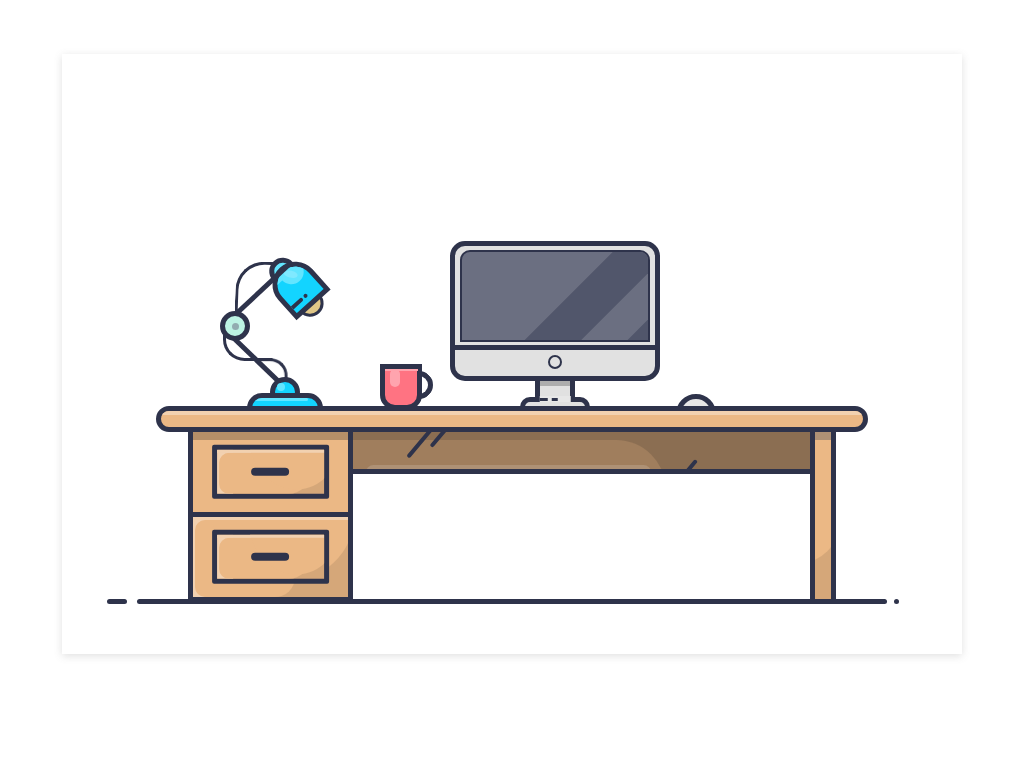

Recreate this image using only HTML and CSS.

<!-- file: index.html -->
<!DOCTYPE html>
<html lang="en">

<head>
  <meta charset="UTF-8">
  <meta name="viewport" content="width=device-width, initial-scale=1.0">
  <meta name="description" content="Draw with html and css [ desktop, pc, red cube, lamp, desk, cabinets ] ">
  <meta name="author" content="Moamal Alaa">
  <title>Draw desktop with CSS</title>
  <link rel="stylesheet" href="styles.css">
</head>

<body>
  <div class="container">
    <div class="frame">


      <div class="desktop">
        <div class="mouse"></div>

        <div class="screen">
          <div class="screen-case">
            <div class="the-screen"></div>
            <div class="bottom"></div>
          </div>
          <div class="stander"></div>
          <div class="stander-bottom"></div>
          <div class="line-effect"></div>
        </div>

        <div class="red-cube">
          <div class="shadow-effect"></div>
        </div>

        <div class="desk-lamp">
          <div class="lamp-base"></div>

          <div class="circle-base"></div>

          <div class="stand">
            <div class="inner-circle"></div>
          </div>

          <div class="light-holder-container">
            <div class="light-holder">
              <div class="lines"></div>
              <div class="light-effect"></div>
            </div>
            <div class="light-holder-back"></div>
            <div class="lamp-light"></div>
          </div>

          <div class="wires-structure">
            <div class="top"></div>
            <div class="left-bottom"></div>
            <div class="right-bottom"></div>
          </div>
        </div>
      </div>


      <div class="desk">
        <div class="right-wood"></div>
        <div class="desktop-wood"></div>

        <div class="brown-wood">
          <div class="lines"></div>
          <div class="shadow-effect"></div>
        </div>

        <div class="cabinet top">
          <div class="shadow-effect"></div>
          <div class="cabinet-door">
            <div class="the-handle"></div>
            <div class="shadow-effect"></div>
            <div class="shadow-effect-two"></div>
          </div>
        </div>

        <div class="cabinet bottom">
          <div class="shadow-effect"></div>
          <div class="shadow-effect-two"></div>
          <div class="cabinet-door">
            <div class="the-handle"></div>
            <div class="shadow-effect"></div>
            <div class="shadow-effect-two"></div>
          </div>
        </div>
      </div>


      <div class="underline"></div>
    </div>
  </div>

</body>

</html>

/* file: styles.css */
*,
*::before,
*::after {
  margin: 0;
  padding: 0;
  box-sizing: border-box;
}

body {
  font-family: Arial, Helvetica, sans-serif;
}

:root {
  --blue-gray: #2e334b;
  --light-blue-gray: #51566b;
  --very-light-blue-gray: #6b6f81;
  --light-orange: #ebb885;
  --very-light-orange: #f2d1b0;
  --tan: #d5a779;
  --brown: #8b6e52;
  --light-brown: #a07e5d;
  --very-light-brown: #ae9175;
  --brown-level2: #b58f68;
  --rose: #ff7382;
  --pink: #ffa4ae;
  --light-gray: #adadad;
  --very-light-gray: #e7e7e7;
  --very-light-gray-level2: #e1e1e1;
  --aqua: #13d4ff;
  --light-sky-blue: #80e9ff;
  --sky-blue: #62e5ff;
  --light-green: #bdf4e4;
  --teal: #92adb0;
  --light-yellow: #e0c787;
  --border-thick: 5px;
}

.container {
  width: 90%;
  margin: 0 auto;
  display: flex;
  justify-content: center;
}

@media (max-width: 992px) {
  .container {
    width: 95%;
  }
}
.frame {
  width: 900px;
  min-width: 900px;
  height: 600px;
  margin-top: 54px;
  padding: 30px;
  box-shadow: rgba(99, 99, 99, 0.2) 0 2px 8px 0;
  position: relative;
  -webkit-user-select: none;
     -moz-user-select: none;
          user-select: none;
}

@media (max-width: 992px) {
  .frame {
    -webkit-transform: scale(0.8);
    -moz-transform: scale(0.8);
    -o-transform: scale(0.8);
    -ms-transform: scale(0.8);
  }
}
@media (max-width: 768px) {
  .frame {
    -webkit-transform: scale(0.4);
    -moz-transform: scale(0.4);
    -o-transform: scale(0.4);
    -ms-transform: scale(0.4);
    margin-top: -100px;
  }
}
@media (max-width: 420px) {
  .frame {
    -webkit-transform: scale(0.37);
    -moz-transform: scale(0.37);
    -o-transform: scale(0.37);
    -ms-transform: scale(0.37);
    margin-top: -120px;
  }
}
.frame .underline {
  width: 750px;
  height: var(--border-thick);
  background-color: var(--blue-gray);
  position: absolute;
  bottom: 50px;
  left: 50%;
  -webkit-transform: translateX(-50%);
  -moz-transform: translateX(-50%);
  -o-transform: translateX(-50%);
  -ms-transform: translateX(-50%);
  -webkit-border-radius: 10px;
  -moz-border-radius: 10px;
  -o-border-radius: 10px;
  -ms-border-radius: 10px;
}

.frame .underline::before,
.frame .underline::after {
  content: "";
  position: absolute;
  background-color: var(--blue-gray);
  height: var(--border-thick);
  -webkit-border-radius: 10px;
  -moz-border-radius: 10px;
  -o-border-radius: 10px;
  -ms-border-radius: 10px;
}

.frame .underline::before {
  width: 20px;
  left: -30px;
}

.frame .underline::after {
  right: -12px;
  width: var(--border-thick);
}

.frame .desk {
  position: absolute;
  width: 720px;
  bottom: 52px;
  left: 50%;
  -webkit-transform: translateX(-50%);
  -moz-transform: translateX(-50%);
  -o-transform: translateX(-50%);
  -ms-transform: translateX(-50%);
}

.frame .desk .right-wood {
  position: absolute;
  right: 36px;
  bottom: 0;
  width: 26px;
  height: 174px;
  background-color: var(--tan);
  border-right: solid var(--border-thick) var(--blue-gray);
  border-left: solid var(--border-thick) var(--blue-gray);
  overflow: hidden;
}

.desk .right-wood::before {
  content: "";
  position: absolute;
  width: 100%;
  height: 12px;
  top: 0;
  left: 0;
  background-color: #ae9175;
  z-index: 1;
}

.desk .right-wood::after {
  content: "";
  position: absolute;
  top: -5px;
  background-color: var(--light-orange);
  width: 100px;
  height: 140px;
  -webkit-border-radius: 40px;
  -moz-border-radius: 40px;
  -o-border-radius: 40px;
  -ms-border-radius: 40px;
  left: -76px;
}

.desk .desktop-wood {
  position: absolute;
  left: 4px;
  top: -196px;
  width: 712px;
  height: 26px;
  -webkit-border-radius: 50px;
  -moz-border-radius: 50px;
  -o-border-radius: 50px;
  -ms-border-radius: 50px;
  background-color: var(--light-orange);
  border: solid var(--border-thick) var(--blue-gray);
  z-index: 10;
  overflow: hidden;
}

.desk .desktop-wood::before {
  content: "";
  position: absolute;
  top: 0;
  left: 0;
  width: 100%;
  height: 4px;
  background-color: var(--very-light-orange);
}

.desk .brown-wood {
  position: absolute;
  right: 62px;
  top: -170px;
  width: 457px;
  height: 42px;
  background-color: var(--brown);
  border-bottom: solid var(--border-thick) var(--blue-gray);
  overflow: hidden;
}

.desk .brown-wood .lines {
  position: absolute;
  left: 46px;
  top: 4px;
  width: 50px;
  height: calc(var(--border-thick) - 1px);
  background-color: var(--blue-gray);
  -webkit-border-radius: 50px;
  -moz-border-radius: 50px;
  -o-border-radius: 50px;
  -ms-border-radius: 50px;
  transform: rotate(-50deg);
  z-index: 1;
}

.desk .brown-wood .lines::before,
.desk .brown-wood .lines::after {
  content: "";
  position: absolute;
  background-color: inherit;
  -webkit-border-radius: inherit;
  -moz-border-radius: inherit;
  -o-border-radius: inherit;
  -ms-border-radius: inherit;
  width: inherit;
  height: inherit;
}

.desk .brown-wood .lines::before {
  left: 23px;
  top: 11px;
}

.desk .brown-wood .lines::after {
  left: 133px;
  top: 223px;
}

.desk .brown-wood .shadow-effect {
  position: absolute;
  left: -87px;
  top: 8px;
  width: 400px;
  height: 400px;
  background-color: var(--light-brown);
  -webkit-border-radius: 50px;
  -moz-border-radius: 50px;
  -o-border-radius: 50px;
  -ms-border-radius: 50px;
}

.desk .brown-wood .shadow-effect::before {
  content: "";
  position: absolute;
  left: 100px;
  top: 25px;
  width: 285px;
  height: 15px;
  background-color: var(--very-light-brown);
  -webkit-border-radius: 50px;
  -moz-border-radius: 50px;
  -o-border-radius: 50px;
  -ms-border-radius: 50px;
}

.desk .cabinet {
  position: absolute;
  left: 36px;
  bottom: 0;
  width: 165px;
  height: 90px;
  border: solid var(--border-thick) var(--blue-gray);
  overflow: hidden;
}

.desk .cabinet.top {
  bottom: calc(90px - var(--border-thick));
  background-color: var(--light-orange);
}

.desk .cabinet.top > .shadow-effect {
  position: absolute;
  top: 0;
  left: 0;
  width: 100%;
  height: 8px;
  background-color: var(--brown-level2);
}

.desk .cabinet.bottom {
  background-color: var(--tan);
}

.desk .cabinet.bottom > .shadow-effect {
  position: absolute;
  width: 100%;
  height: 100%;
  left: 0;
  top: 0;
  border-top: solid 3px var(--very-light-orange);
  border-left: solid 16px var(--very-light-orange);
}

.desk .cabinet.bottom > .shadow-effect::before,
.desk .cabinet.bottom > .shadow-effect::after {
  content: "";
  position: absolute;
  background-color: var(--light-orange);
  -webkit-border-radius: 10px 20px 20px 10px;
  -moz-border-radius: 10px 20px 20px 10px;
  -o-border-radius: 10px 20px 20px 10px;
  -ms-border-radius: 10px 20px 20px 10px;
}

.desk .cabinet.bottom > .shadow-effect::before {
  width: 100px;
  height: 100%;
  left: -14px;
  top: 0;
}

.desk .cabinet.bottom > .shadow-effect::after {
  width: 127px;
  height: 142px;
  left: 11px;
  top: -71px;
  -webkit-transform: rotate(257deg);
  -moz-transform: rotate(257deg);
  -o-transform: rotate(257deg);
  -ms-transform: rotate(257deg);
  -webkit-border-radius: 50%;
  -moz-border-radius: 50%;
  -o-border-radius: 50%;
  -ms-border-radius: 50%;
}

.desk .cabinet.bottom > .shadow-effect-two {
  position: absolute;
  top: 0;
  left: 0;
  width: 100%;
  height: 100%;
  z-index: 10;
  border-top: solid 3px var(--very-light-orange);
}

.desk .cabinet .cabinet-door {
  position: absolute;
  left: 50%;
  top: 50%;
  -webkit-transform: translate(-50%, -50%);
  -moz-transform: translate(-50%, -50%);
  -o-transform: translate(-50%, -50%);
  -ms-transform: translate(-50%, -50%);
  background-color: var(--tan);
  width: 76%;
  height: 68%;
  border: solid var(--border-thick) var(--blue-gray);
  -webkit-border-radius: 2px;
  -moz-border-radius: 2px;
  -o-border-radius: 2px;
  -ms-border-radius: 2px;
  display: flex;
  justify-content: center;
  align-items: center;
  position: relative;
  overflow: hidden;
  z-index: 10;
}

.desk .cabinet .the-handle {
  width: 38px;
  height: 8px;
  z-index: 10;
  background-color: var(--blue-gray);
  -webkit-border-radius: 50px;
  -moz-border-radius: 50px;
  -o-border-radius: 50px;
  -ms-border-radius: 50px;
}

.desk .cabinet .cabinet-door .shadow-effect {
  position: absolute;
  width: 100%;
  height: 100%;
  left: 0;
  top: 0;
  border-top: solid 3px var(--very-light-orange);
  border-left: solid 16px var(--very-light-orange);
}

.desk .cabinet .cabinet-door .shadow-effect::before,
.desk .cabinet .cabinet-door .shadow-effect::after {
  content: "";
  position: absolute;
  background-color: var(--light-orange);
  -webkit-border-radius: 10px 20px 20px 10px;
  -moz-border-radius: 10px 20px 20px 10px;
  -o-border-radius: 10px 20px 20px 10px;
  -ms-border-radius: 10px 20px 20px 10px;
}

.desk .cabinet .cabinet-door .shadow-effect::before {
  width: 90px;
  height: 100%;
  left: -14px;
  top: 0;
}

.desk .cabinet .cabinet-door .shadow-effect::after {
  width: 100px;
  height: 90px;
  left: 11px;
  top: -58px;
  -webkit-transform: rotate(257deg);
  -moz-transform: rotate(257deg);
  -o-transform: rotate(257deg);
  -ms-transform: rotate(257deg);
  -webkit-border-radius: 50%;
  -moz-border-radius: 50%;
  -o-border-radius: 50%;
  -ms-border-radius: 50%;
}

.desk .cabinet .cabinet-door .shadow-effect-two {
  position: absolute;
  top: 0;
  left: 0;
  width: 100%;
  height: 100%;
  border-top: solid 3px var(--very-light-orange);
}

.frame .desktop {
  position: absolute;
  left: 88px;
  bottom: 248px;
  width: 720px;
}

.frame .desktop .mouse {
  position: absolute;
  right: 154px;
  top: -12px;
  width: 40px;
  height: 40px;
  -webkit-border-radius: 50%;
  -moz-border-radius: 50%;
  -o-border-radius: 50%;
  -ms-border-radius: 50%;
  background-color: var(--very-light-gray);
  border: solid var(--border-thick) var(--blue-gray);
}

.frame .desktop .screen {
  position: absolute;
  right: 210px;
  top: -177px;
  width: 210px;
  height: 180px;
}

.desktop .screen .screen-case {
  position: absolute;
  left: 0;
  top: 12px;
  width: 210px;
  height: 140px;
  z-index: 10;
  -webkit-border-radius: 15px;
  -moz-border-radius: 15px;
  -o-border-radius: 15px;
  -ms-border-radius: 15px;
  background-color: var(--very-light-gray-level2);
  border: solid var(--border-thick) var(--blue-gray);
}

.screen .screen-case .the-screen {
  position: absolute;
  left: 50%;
  top: 4px;
  width: 95%;
  height: 71%;
  overflow: hidden;
  border: solid 2px var(--blue-gray);
  background-color: var(--very-light-blue-gray);
  -webkit-transform: translateX(-50%);
  -moz-transform: translateX(-50%);
  -o-transform: translateX(-50%);
  -ms-transform: translateX(-50%);
  -webkit-border-radius: 10px 10px 0 0;
  -moz-border-radius: 10px 10px 0 0;
  -o-border-radius: 10px 10px 0 0;
  -ms-border-radius: 10px 10px 0 0;
  -webkit-transition: background-color 0.3s;
  -moz-transition: background-color 0.3s;
  -o-transition: background-color 0.3s;
  -ms-transition: background-color 0.3s;
}

.screen .screen-case .the-screen:hover {
  background-color: var(--light-sky-blue);
  -webkit-transition: background-color 0.3s 0.2s;
  -moz-transition: background-color 0.3s 0.2s;
  -o-transition: background-color 0.3s 0.2s;
  -ms-transition: background-color 0.3s 0.2s;
}

.screen-case .the-screen::before,
.screen-case .the-screen::after {
  content: "";
  position: absolute;
  height: 400px;
  background-color: var(--light-blue-gray);
  -webkit-transform: rotate(45deg);
  -moz-transform: rotate(45deg);
  -o-transform: rotate(45deg);
  -ms-transform: rotate(45deg);
  -webkit-transition: 0.2s 0.4s;
  -moz-transition: 0.2s 0.4s;
  -o-transition: 0.2s 0.4s;
  -ms-transition: 0.2s 0.4s;
}

.screen-case .the-screen::before {
  right: 54px;
  top: -133px;
  width: 40px;
}

.screen .screen-case .the-screen:hover::before {
  right: 260px;
  top: -133px;
  -webkit-transition: 0.2s;
  -moz-transition: 0.2s;
  -o-transition: 0.2s;
  -ms-transition: 0.2s;
}

.screen-case .the-screen::after {
  right: -80px;
  top: -140px;
  width: 60px;
}

.screen .screen-case .the-screen:hover::after {
  right: -120px;
  -webkit-transition: 0.2s;
  -moz-transition: 0.2s;
  -o-transition: 0.2s;
  -ms-transition: 0.2s;
}

.screen .screen-case .bottom {
  position: absolute;
  left: 0;
  bottom: 26px;
  width: 100%;
  height: var(--border-thick);
  background-color: var(--blue-gray);
}

.screen .screen-case .bottom::before {
  content: "";
  position: absolute;
  left: 50%;
  top: 10px;
  width: 14px;
  height: 14px;
  border: solid 2px var(--blue-gray);
  -webkit-border-radius: 50%;
  -moz-border-radius: 50%;
  -o-border-radius: 50%;
  -ms-border-radius: 50%;
  -webkit-transform: translateX(-50%);
  -moz-transform: translateX(-50%);
  -o-transform: translateX(-50%);
  -ms-transform: translateX(-50%);
}

.desktop .screen .stander {
  position: absolute;
  left: 50%;
  top: 146px;
  width: 40px;
  height: 26px;
  -webkit-transform: translateX(-50%);
  -moz-transform: translateX(-50%);
  -o-transform: translateX(-50%);
  -ms-transform: translateX(-50%);
  background-color: var(--very-light-gray-level2);
  border: solid var(--border-thick) var(--blue-gray);
}

.desktop .screen .stander::before {
  content: "";
  position: absolute;
  top: 0;
  left: 0;
  width: 100%;
  height: 6px;
  background-color: var(--light-gray);
}

.desktop .screen .stander-bottom {
  position: absolute;
  left: 50%;
  width: 70px;
  height: 20px;
  bottom: -8px;
  -webkit-border-radius: 50px;
  -moz-border-radius: 50px;
  -o-border-radius: 50px;
  -ms-border-radius: 50px;
  -webkit-transform: translateX(-50%);
  -moz-transform: translateX(-50%);
  -o-transform: translateX(-50%);
  -ms-transform: translateX(-50%);
  background-color: var(--very-light-gray-level2);
  border: solid var(--border-thick) var(--blue-gray);
}

.desktop .screen .line-effect {
  position: absolute;
  left: 50%;
  bottom: 7px;
  width: 30.5px;
  height: 6px;
  background-color: var(--very-light-gray);
  -webkit-transform: translateX(-50%);
  -moz-transform: translateX(-50%);
  -o-transform: translateX(-50%);
  -ms-transform: translateX(-50%);
}

.desktop .screen .line-effect::before,
.desktop .screen .line-effect::after {
  content: "";
  position: absolute;
  top: 50%;
  height: 3px;
  background-color: var(--blue-gray);
  -webkit-transform: translateY(calc(-50% + 0.5px));
  -moz-transform: translateY(calc(-50% + 0.5px));
  -o-transform: translateY(calc(-50% + 0.5px));
  -ms-transform: translateY(calc(-50% + 0.5px));
}

.desktop .screen .line-effect::before {
  left: 0;
  width: 8px;
  height: 3px;
}

.desktop .screen .line-effect::after {
  left: 12px;
  width: 6px;
}

.frame .desktop .red-cube {
  position: absolute;
  left: 230px;
  bottom: -4px;
  width: 42px;
  height: 46px;
  background-color: var(--rose);
  -webkit-border-radius: 0 0 15px 15px;
  -moz-border-radius: 0 0 15px 15px;
  -o-border-radius: 0 0 15px 15px;
  -ms-border-radius: 0 0 15px 15px;
  border: solid var(--border-thick) var(--blue-gray);
}

.frame .desktop .red-cube::before {
  content: "";
  position: absolute;
  right: -16px;
  top: 2px;
  width: 28px;
  height: 28px;
  border: solid var(--border-thick) transparent;
  border-color: var(--blue-gray) var(--blue-gray) transparent transparent;
  -webkit-border-radius: 50%;
  -moz-border-radius: 50%;
  -o-border-radius: 50%;
  -ms-border-radius: 50%;
  -webkit-transform: rotate(45deg);
  -moz-transform: rotate(45deg);
  -o-transform: rotate(45deg);
  -ms-transform: rotate(45deg);
}

.frame .desktop .red-cube .shadow-effect {
  position: absolute;
  left: 5px;
  top: 0;
  width: 10px;
  height: 18px;
  background-color: var(--pink);
  -webkit-border-radius: 50px;
  -moz-border-radius: 50px;
  -o-border-radius: 50px;
  -ms-border-radius: 50px;
}

.frame .desktop .red-cube .shadow-effect::before {
  content: "";
  position: absolute;
  left: -5px;
  top: 0;
  width: 33px;
  height: 2px;
  background-color: var(--pink);
}

.frame .desktop .desk-lamp {
  position: absolute;
  left: 70px;
  top: -147px;
  width: 130px;
  height: 150px;
}

.desktop .desk-lamp .lamp-base {
  position: absolute;
  left: 50%;
  bottom: -14px;
  width: 76px;
  height: 30px;
  z-index: -1;
  overflow: hidden;
  background-color: var(--aqua);
  -webkit-border-radius: 50px;
  -moz-border-radius: 50px;
  -o-border-radius: 50px;
  -ms-border-radius: 50px;
  -webkit-transform: translateX(-50%);
  -moz-transform: translateX(-50%);
  -o-transform: translateX(-50%);
  -ms-transform: translateX(-50%);
  border: solid var(--border-thick) var(--blue-gray);
}

.desktop .desk-lamp .lamp-base::before {
  content: "";
  position: absolute;
  left: 0;
  top: 0;
  width: 85%;
  height: 3px;
  background-color: var(--sky-blue);
  -webkit-border-radius: 50px;
  -moz-border-radius: 50px;
  -o-border-radius: 50px;
  -ms-border-radius: 50px;
}

.desktop .desk-lamp .circle-base {
  position: absolute;
  left: 50%;
  bottom: 2px;
  width: 30px;
  height: 30px;
  z-index: -2;
  background-color: var(--aqua);
  -webkit-border-radius: 50%;
  -moz-border-radius: 50%;
  -o-border-radius: 50%;
  -ms-border-radius: 50%;
  -webkit-transform: translateX(-50%);
  -moz-transform: translateX(-50%);
  -o-transform: translateX(-50%);
  -ms-transform: translateX(-50%);
  border: solid var(--border-thick) var(--blue-gray);
}

.desktop .desk-lamp .circle-base::before {
  content: "";
  position: absolute;
  left: 2px;
  top: 1px;
  width: 8px;
  height: 8px;
  background-color: var(--sky-blue);
  -webkit-border-radius: 50%;
  -moz-border-radius: 50%;
  -o-border-radius: 50%;
  -ms-border-radius: 50%;
}

.desktop .desk-lamp .stand {
  position: absolute;
  left: 0px;
  top: 52px;
  width: 30px;
  height: 30px;
  display: flex;
  justify-content: center;
  align-items: center;
  background-color: var(--light-green);
  -webkit-border-radius: 50%;
  -moz-border-radius: 50%;
  -o-border-radius: 50%;
  -ms-border-radius: 50%;
  border: solid var(--border-thick) var(--blue-gray);
}

.desktop .desk-lamp .stand::before,
.desktop .desk-lamp .stand::after {
  content: "";
  position: absolute;
  width: 80px;
  z-index: -3;
  height: var(--border-thick);
  background-color: var(--blue-gray);
}

.desktop .desk-lamp .stand::before {
  left: -6px;
  top: -26px;
  -webkit-transform: rotate(137deg);
  -moz-transform: rotate(137deg);
  -o-transform: rotate(137deg);
  -ms-transform: rotate(137deg);
}

.desktop .desk-lamp .stand::after {
  left: -6px;
  top: 44px;
  -webkit-transform: rotate(44deg);
  -moz-transform: rotate(44deg);
  -o-transform: rotate(44deg);
  -ms-transform: rotate(44deg);
}

.desktop .desk-lamp .stand .inner-circle {
  width: 35%;
  height: 35%;
  background-color: var(--teal);
  -webkit-border-radius: 50%;
  -moz-border-radius: 50%;
  -o-border-radius: 50%;
  -ms-border-radius: 50%;
}

.desktop .desk-lamp .light-holder-container {
  position: absolute;
  left: 43px;
  top: 24px;
  z-index: -4;
  -webkit-transform: rotate(-42deg);
  -moz-transform: rotate(-42deg);
  -o-transform: rotate(-42deg);
  -ms-transform: rotate(-42deg);
}

.desktop .desk-lamp .light-holder {
  position: absolute;
  width: 46px;
  height: 50px;
  overflow: hidden;
  background-color: var(--aqua);
  -webkit-border-radius: 50px 50px 0 0;
  -moz-border-radius: 50px 50px 0 0;
  -o-border-radius: 50px 50px 0 0;
  -ms-border-radius: 50px 50px 0 0;
  border: solid var(--border-thick) var(--blue-gray);
}

.desk-lamp .light-holder .lines {
  position: absolute;
  left: -2px;
  bottom: 5px;
  width: 16px;
  height: 4px;
  background-color: var(--blue-gray);
  -webkit-border-radius: 50px;
  -moz-border-radius: 50px;
  -o-border-radius: 50px;
  -ms-border-radius: 50px;
}

.desk-lamp .light-holder .lines::before {
  content: "";
  position: absolute;
  right: -6px;
  width: 4px;
  height: 4px;
  background-color: inherit;
  -webkit-border-radius: inherit;
  -moz-border-radius: inherit;
  -o-border-radius: inherit;
  -ms-border-radius: inherit;
}

.desk-lamp .light-holder .light-effect {
  position: absolute;
  right: 0;
  top: -10px;
  width: 70%;
  height: 70%;
  background-color: var(--sky-blue);
  -webkit-border-radius: 50px;
  -moz-border-radius: 50px;
  -o-border-radius: 50px;
  -ms-border-radius: 50px;
}

.desk-lamp .light-holder .light-effect::before {
  content: "";
  position: absolute;
  left: 7px;
  top: 10px;
  width: 7px;
  height: 14px;
  z-index: 2;
  -webkit-border-radius: 50%;
  -moz-border-radius: 50%;
  -o-border-radius: 50%;
  -ms-border-radius: 50%;
  background-color: var(--light-sky-blue);
  -webkit-transform: rotate(324deg);
  -moz-transform: rotate(324deg);
  -o-transform: rotate(324deg);
  -ms-transform: rotate(324deg);
}

.desk-lamp .light-holder .light-effect::after {
  content: "";
  position: absolute;
  left: -18px;
  top: 11px;
  width: 200%;
  height: 5px;
  z-index: 1;
  background-color: var(--sky-blue);
}

.desk-lamp .light-holder-back {
  position: absolute;
  left: 9px;
  top: -9px;
  width: 27px;
  height: 27px;
  z-index: -1;
  background-color: var(--sky-blue);
  -webkit-border-radius: 50%;
  -moz-border-radius: 50%;
  -o-border-radius: 50%;
  -ms-border-radius: 50%;
  border: solid var(--border-thick) var(--blue-gray);
}

.desk-lamp .lamp-light {
  position: absolute;
  left: 8px;
  top: 33px;
  width: 27px;
  height: 27px;
  z-index: -1;
  border: solid 3px var(--blue-gray);
  -webkit-border-radius: 50%;
  -moz-border-radius: 50%;
  -o-border-radius: 50%;
  -ms-border-radius: 50%;
  background-color: var(--light-yellow);
  -webkit-transition: background-color 0.3s;
  -moz-transition: background-color 0.3s;
  -o-transition: background-color 0.3s;
  -ms-transition: background-color 0.3s;
}

.desk-lamp:hover .lamp-light {
  background-color: #ffe017;
}

.desk-lamp .wires-structure {
  position: absolute;
  width: 100%;
  height: 100%;
  left: 0;
  top: 0;
}

.desk-lamp .wires-structure .top {
  position: absolute;
  left: 11px;
  top: 7px;
  width: 52px;
  height: 43px;
  border: solid 3px;
  -webkit-transform: rotate(92deg);
  -moz-transform: rotate(92deg);
  -o-transform: rotate(92deg);
  -ms-transform: rotate(92deg);
  -webkit-border-radius: 2px 39px 4px 29px;
  -moz-border-radius: 2px 39px 4px 29px;
  -o-border-radius: 2px 39px 4px 29px;
  -ms-border-radius: 2px 39px 4px 29px;
  border-color: transparent transparent var(--blue-gray) var(--blue-gray);
}

.desk-lamp .wires-structure .left-bottom {
  position: absolute;
  left: 3px;
  top: 70px;
  width: 52px;
  height: 32px;
  border: solid 3px;
  -webkit-border-radius: 2px 39px 4px 29px;
  -moz-border-radius: 2px 39px 4px 29px;
  -o-border-radius: 2px 39px 4px 29px;
  -ms-border-radius: 2px 39px 4px 29px;
  border-color: transparent transparent var(--blue-gray) var(--blue-gray);
}

.desk-lamp .wires-structure .right-bottom {
  position: absolute;
  left: 32px;
  top: 99px;
  width: 36px;
  height: 27px;
  z-index: -3;
  border: solid 3px;
  -webkit-border-radius: 2px 39px 4px 29px;
  -moz-border-radius: 2px 39px 4px 29px;
  -o-border-radius: 2px 39px 4px 29px;
  -ms-border-radius: 2px 39px 4px 29px;
  -webkit-transform: rotateY(190deg) rotateX(190deg);
  -moz-transform: rotateY(190deg) rotateX(190deg);
  -o-transform: rotateY(190deg) rotateX(190deg);
  -ms-transform: rotateY(190deg) rotateX(190deg);
  border-color: transparent transparent var(--blue-gray) var(--blue-gray);
}/*# sourceMappingURL=styles.css.map */
